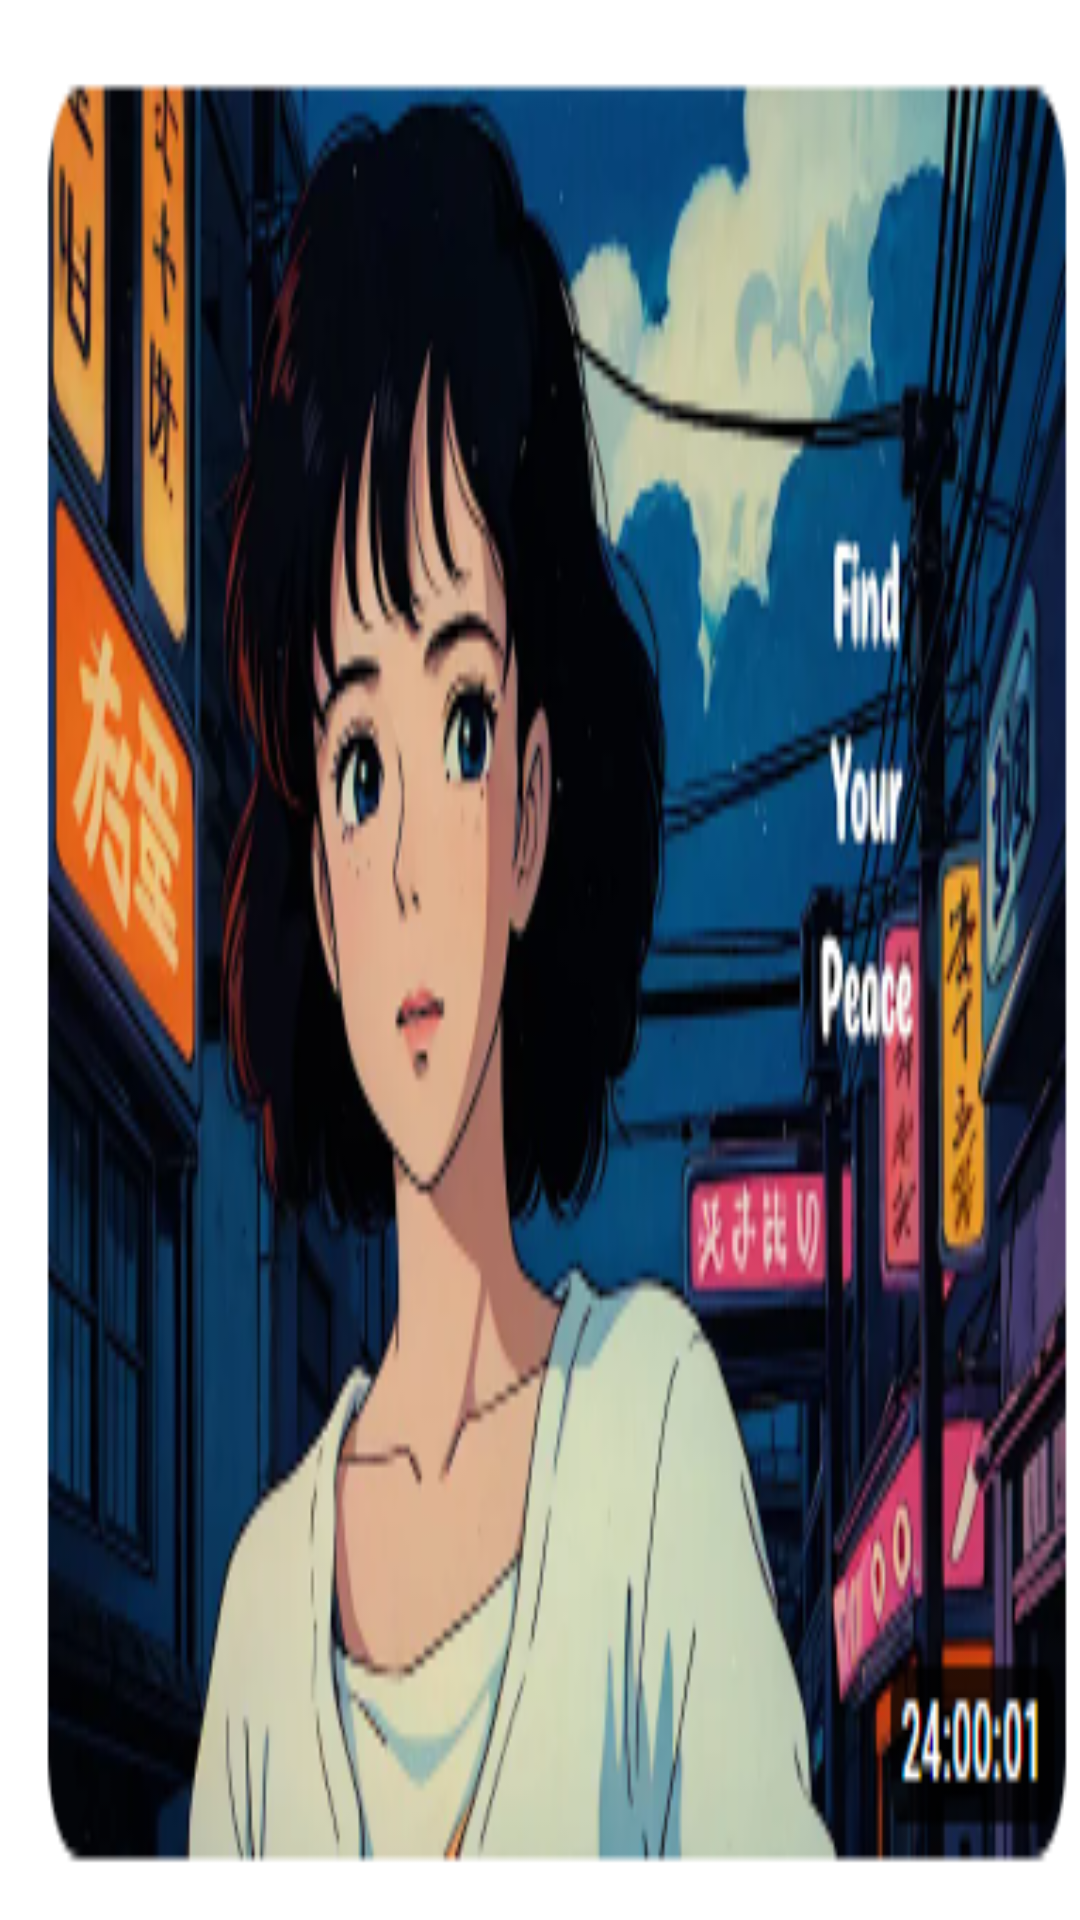

Android layout source for this screen:
<!-- AndroidManifest.xml: application theme Theme.Kotlin_Login -->
<!-- res/layout/activity_splash.xml -->
<?xml version="1.0" encoding="utf-8"?>
<androidx.constraintlayout.widget.ConstraintLayout xmlns:android="http://schemas.android.com/apk/res/android"
    xmlns:app="http://schemas.android.com/apk/res-auto"
    xmlns:tools="http://schemas.android.com/tools"
    android:layout_width="match_parent"
    android:layout_height="match_parent"
    android:background="@drawable/sara"
    tools:context=".SplashActivity">

</androidx.constraintlayout.widget.ConstraintLayout>
<!-- resources referenced by this layout -->
<resources>
  <!-- drawable sara: png bitmap (drawable, 158476 bytes) -->
  <style name="Theme.Kotlin_Login" parent="Base.Theme.Kotlin_Login" />
  <style name="Base.Theme.Kotlin_Login" parent="Theme.AppCompat.Light">
          
          
          <item name="windowNoTitle">true</item>
      </style>
</resources>
